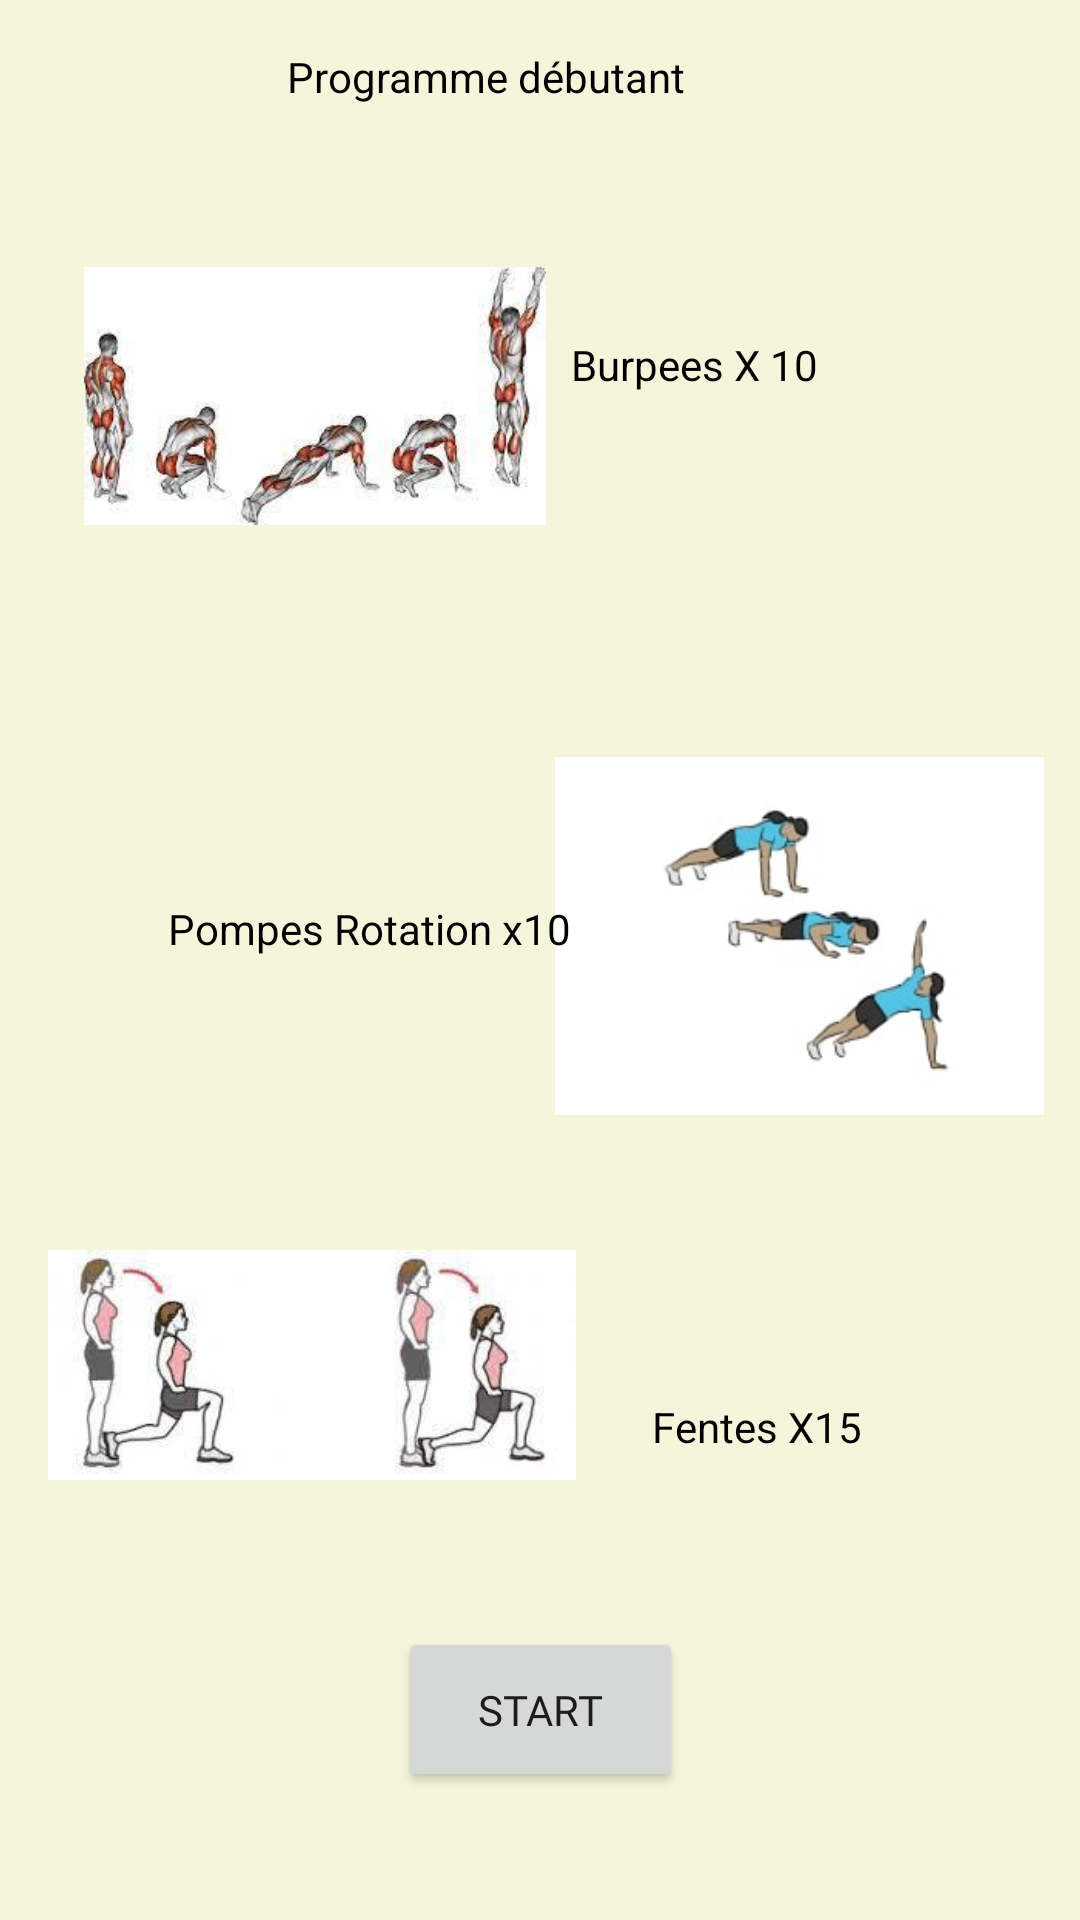

This screen was rendered from an Android layout file. Write that file and the resources it references.
<!-- AndroidManifest.xml: application theme Theme.NVGUP -->
<!-- res/layout/programme_exo_facile.xml -->
<?xml version="1.0" encoding="utf-8"?>
<androidx.constraintlayout.widget.ConstraintLayout
    xmlns:android="http://schemas.android.com/apk/res/android"
    xmlns:app="http://schemas.android.com/apk/res-auto"
    xmlns:tools="http://schemas.android.com/tools"
    android:layout_width="match_parent"
    android:layout_height="match_parent"
    android:background="@color/beige"
    >

    <TextView
        android:id="@+id/text_facile"
        android:layout_width="150dp"
        android:layout_height="20dp"
        android:layout_marginTop="16dp"
        android:text="Programme débutant"
        app:layout_constraintEnd_toEndOf="parent"
        app:layout_constraintHorizontal_bias="0.455"
        app:layout_constraintStart_toStartOf="parent"
        app:layout_constraintTop_toTopOf="parent"
        android:textColor="@color/black" />

    <ImageView
        android:id="@+id/burpees2"
        android:layout_width="154dp"
        android:layout_height="136dp"
        android:layout_marginStart="28dp"
        android:layout_marginTop="28dp"
        android:src="@drawable/burpees_1"
        app:layout_constraintStart_toStartOf="parent"
        app:layout_constraintTop_toBottomOf="@+id/text_facile" />

    <TextView
        android:id="@+id/nbre_burpees"
        android:layout_width="150dp"
        android:layout_height="50dp"
        android:layout_marginTop="76dp"
        android:text="Burpees X 10"
        app:layout_constraintEnd_toEndOf="parent"
        app:layout_constraintHorizontal_bias="0.303"
        app:layout_constraintStart_toEndOf="@+id/burpees2"
        app:layout_constraintTop_toBottomOf="@+id/text_facile"
        android:textColor="@color/black"/>


    <ImageView
        android:id="@+id/pompes_rotation2"
        android:layout_width="163dp"
        android:layout_height="172dp"
        android:layout_marginTop="64dp"
        android:layout_marginEnd="12dp"
        android:src="@drawable/pompes_rotation"
        app:layout_constraintEnd_toEndOf="parent"
        app:layout_constraintTop_toBottomOf="@+id/nbre_burpees" />

    <TextView
        android:id="@+id/nbre_pompes_rot"
        android:layout_width="150dp"
        android:layout_height="20dp"
        android:layout_marginStart="56dp"
        android:layout_marginTop="100dp"
        android:text="Pompes Rotation x10"
        app:layout_constraintEnd_toStartOf="@+id/pompes_rotation2"
        app:layout_constraintHorizontal_bias="0.0"
        app:layout_constraintStart_toStartOf="parent"
        app:layout_constraintTop_toBottomOf="@+id/burpees2"
        android:textColor="@color/black"/>

    <ImageView
        android:id="@+id/fentes2"
        android:layout_width="176dp"
        android:layout_height="142dp"
        android:layout_marginStart="16dp"
        android:layout_marginTop="64dp"
        android:src="@drawable/fentes"
        app:layout_constraintStart_toStartOf="parent"
        app:layout_constraintTop_toBottomOf="@+id/nbre_pompes_rot" />

    <TextView
        android:id="@+id/nbre_fentes"
        android:layout_width="120dp"
        android:layout_height="20dp"
        android:layout_marginTop="68dp"
        android:text="Fentes X15"
        app:layout_constraintEnd_toEndOf="parent"
        app:layout_constraintHorizontal_bias="0.525"
        app:layout_constraintStart_toEndOf="@+id/fentes2"
        app:layout_constraintTop_toBottomOf="@+id/pompes_rotation2"
        android:textColor="@color/black"/>

    <Button
        android:id="@+id/Start_facile"
        android:layout_width="95dp"
        android:layout_height="55dp"
        android:text="Start"
        app:layout_constraintBottom_toBottomOf="parent"
        app:layout_constraintEnd_toEndOf="parent"
        app:layout_constraintStart_toStartOf="parent"
        app:layout_constraintTop_toTopOf="parent"
        app:layout_constraintVertical_bias="0.927"
        android:fontFamily="@font/water_splash"/>

    <TextView
        android:id="@+id/txt_time"
        android:layout_width="wrap_content"
        android:layout_height="wrap_content"
        android:textAppearance="?android:attr/textAppearanceLarge"
        android:textSize="25sp"
        android:visibility="invisible"
        app:layout_constraintBottom_toBottomOf="parent"
        app:layout_constraintEnd_toEndOf="parent"
        app:layout_constraintHorizontal_bias="0.41"
        app:layout_constraintVertical_bias="0.595"
        android:fontFamily="@font/crochet_pattern_bold"
        android:textColor="@color/black"/>

</androidx.constraintlayout.widget.ConstraintLayout>
<!-- resources referenced by this layout -->
<resources>
  <color name="beige">#f5f5dc</color>
  <color name="black">#FF000000</color>
  <!-- drawable burpees_1: jpg bitmap (drawable-xxhdpi, 7881 bytes) -->
  <!-- drawable fentes: jpg bitmap (drawable-xxhdpi, 6513 bytes) -->
  <!-- drawable pompes_rotation: jpg bitmap (drawable-hdpi, 4872 bytes) -->
  <style name="Theme.NVGUP" parent="Theme.MaterialComponents.DayNight.DarkActionBar">
          
          <item name="colorPrimary">@color/purple_500</item>
          <item name="colorPrimaryVariant">@color/purple_700</item>
          <item name="colorOnPrimary">@color/white</item>
          
          <item name="colorSecondary">@color/teal_200</item>
          <item name="colorSecondaryVariant">@color/teal_700</item>
          <item name="colorOnSecondary">@color/black</item>
          
          <item name="android:statusBarColor" tools:targetApi="l">?attr/colorPrimaryVariant</item>
          
      </style>
  <color name="purple_500">#FF6200EE</color>
  <color name="purple_700">#FF3700B3</color>
  <color name="white">#FFFFFFFF</color>
  <color name="teal_200">#FF03DAC5</color>
  <color name="teal_700">#FF018786</color>
</resources>
